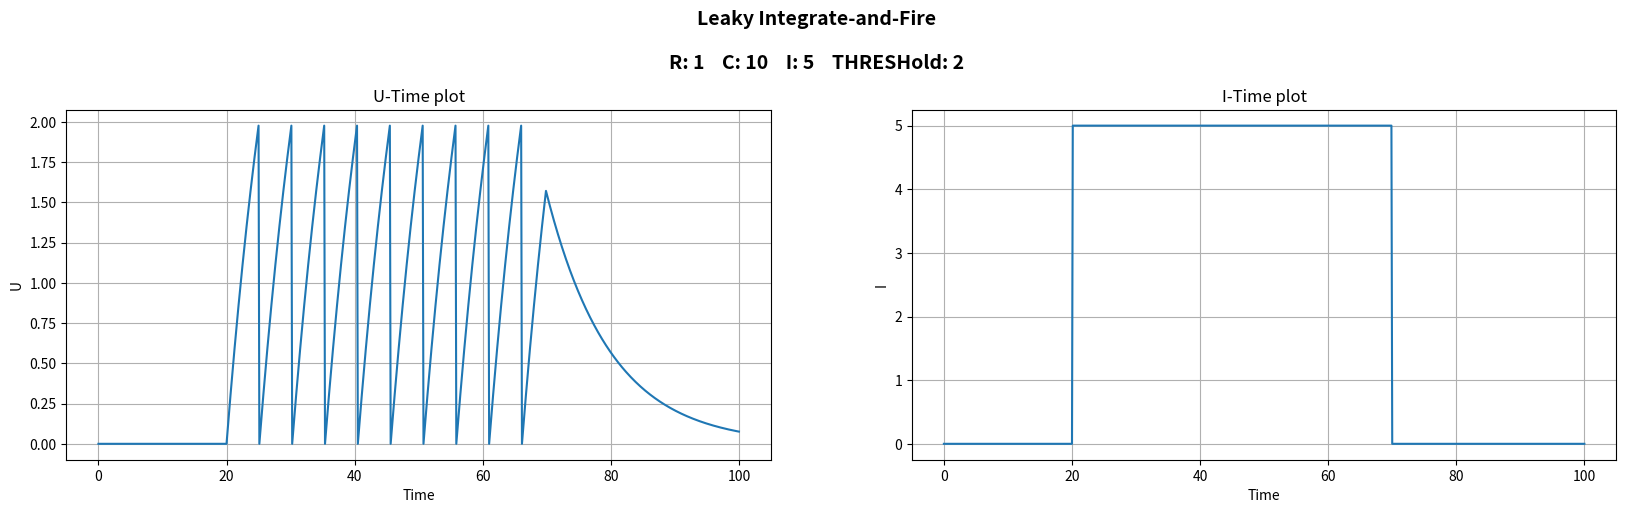

Generate this figure with matplotlib:
import numpy as np
from matplotlib.pyplot import *

TIME = 100
I_Time_Interval = [20,70]
STEPS = 0.125
U_REST = 0
R = 1
C = 10
I = 5

THRESHOLD = 2

timer = np.arange(0, TIME+STEPS, STEPS)
input_i = [0]*len(timer)
for i in range(len(input_i)):
    if timer[i] > I_Time_Interval[0] and timer[i] < I_Time_Interval[1]:
        input_i[i] = I
tm = R*C
u = [U_REST]*len(timer)
dt = STEPS

for i in range(len(timer)):
    u[i] = u[i-1] + (-u[i-1] + R*input_i[i]) / tm*dt
    if u[i] >= THRESHOLD:
        u[i] = U_REST

fig = figure(num=None, figsize=(20, 10))
fig.suptitle('Leaky Integrate-and-Fire\n\n'+"R: "+str(R)+"    C: "+str(C)+"    I: "+str(I)+"    THRESHold: "+str(THRESHOLD), fontsize=14, fontweight='bold')
subplot(221)
plot(timer, u)
ylabel('U')
xlabel('Time')
title('U-Time plot')
grid(True)

subplot(222)
plot(timer, input_i)
ylabel('I')
xlabel('Time')
title('I-Time plot')
grid(True)

show()